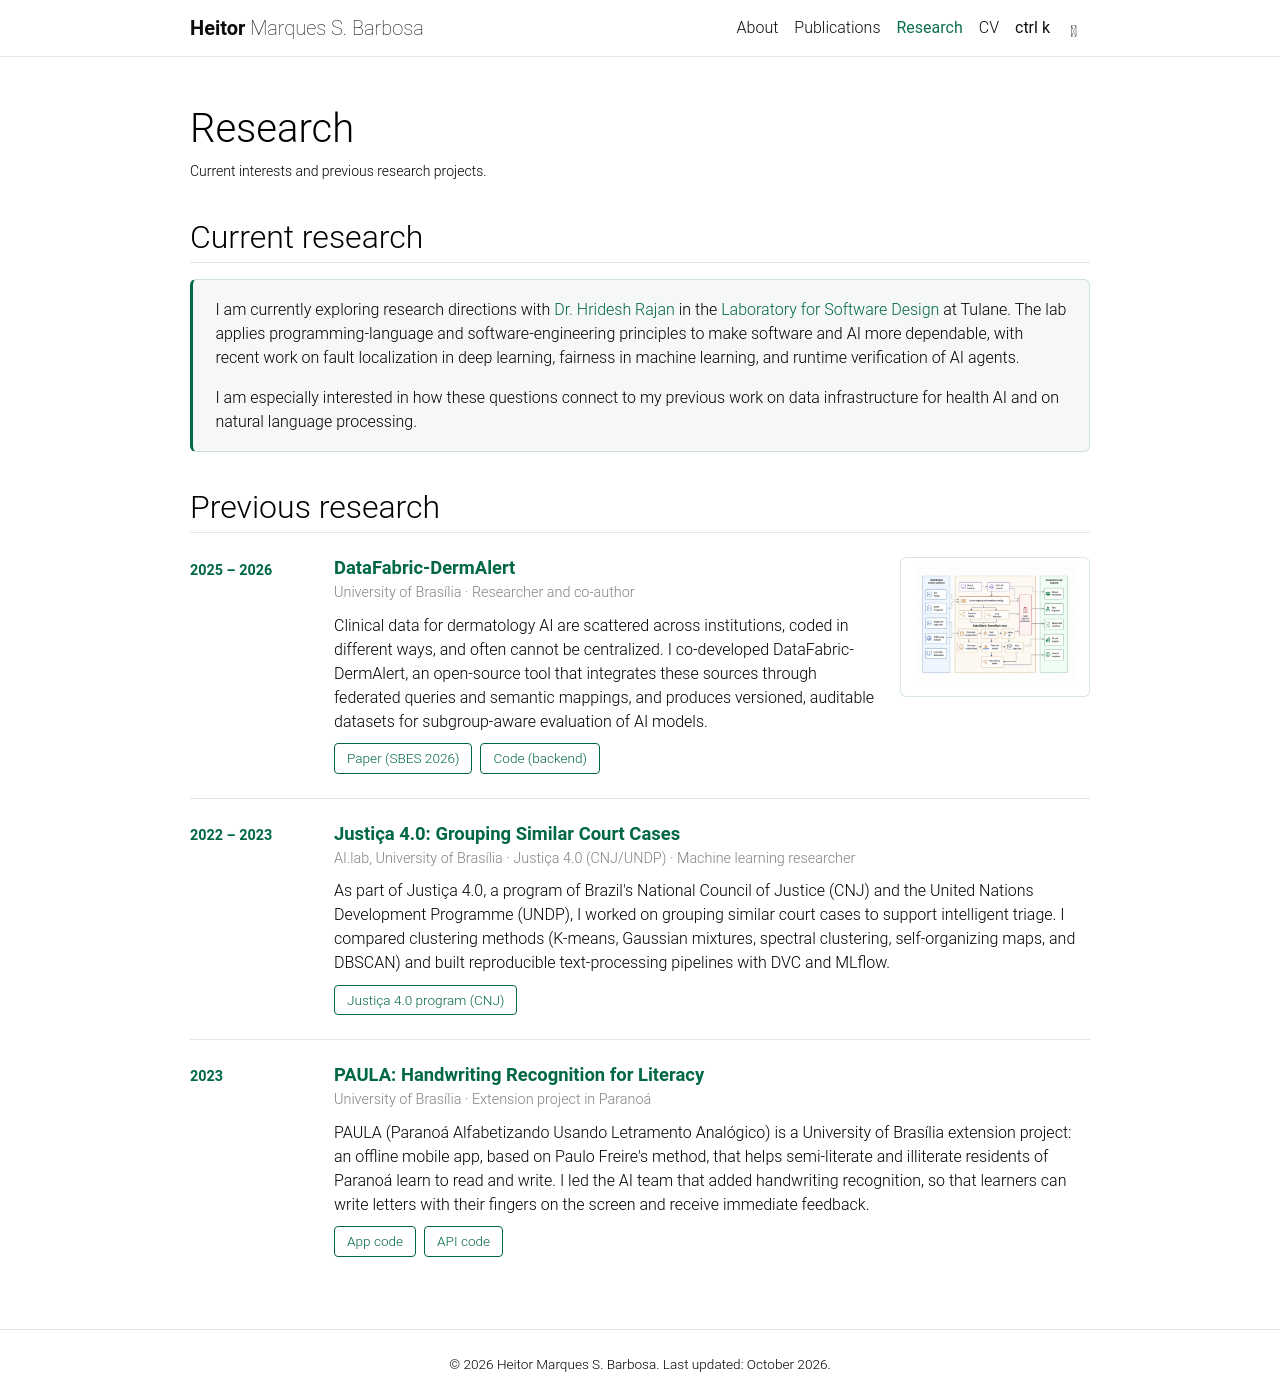

repository: heitormsb/academic-website · page: research/index.html · generator: jekyll

---
layout: page
title: Research
permalink: /research/
description: Current interests and previous research projects.
nav: true
nav_order: 2
---

## Current research

<div class="research-current">
  <p>
    I am currently exploring research directions with <a href="https://hridesh.github.io/">Dr. Hridesh Rajan</a> in the
    <a href="https://lab-design.github.io/">Laboratory for Software Design</a> at Tulane. The lab applies programming-language and
    software-engineering principles to make software and AI more dependable, with recent work on fault localization in deep
    learning, fairness in machine learning, and runtime verification of AI agents.
  </p>
  <p>
    I am especially interested in how these questions connect to my previous work on data infrastructure for health AI and on
    natural language processing.
  </p>
</div>

## Previous research

<div class="research-timeline">
  {% assign sorted_projects = site.projects | sort: "importance" %}
  {% for project in sorted_projects %}
    <div class="research-entry">
      <div class="research-period">{{ project.period }}</div>
      <div class="research-content">
        <div class="research-text">
          <h3><a href="{{ project.url | relative_url }}">{{ project.title }}</a></h3>
          <p class="research-affiliation">{{ project.affiliation }}{% if project.role %} · {{ project.role }}{% endif %}</p>
          <p>{{ project.summary }}</p>
          <div class="research-links">
            {% for link in project.links %}
              {% if forloop.index <= 2 %}
                <a class="project-link" href="{{ link.url }}"><i class="{{ link.icon }}"></i> {{ link.name }}</a>
              {% endif %}
            {% endfor %}
          </div>
        </div>
        {% if project.img %}
          <a class="research-thumb" href="{{ project.url | relative_url }}" aria-label="{{ project.title }}">
            <img src="{{ project.img | relative_url }}" alt="{{ project.title }}" loading="lazy">
          </a>
        {% endif %}
      </div>
    </div>
  {% endfor %}
</div>
